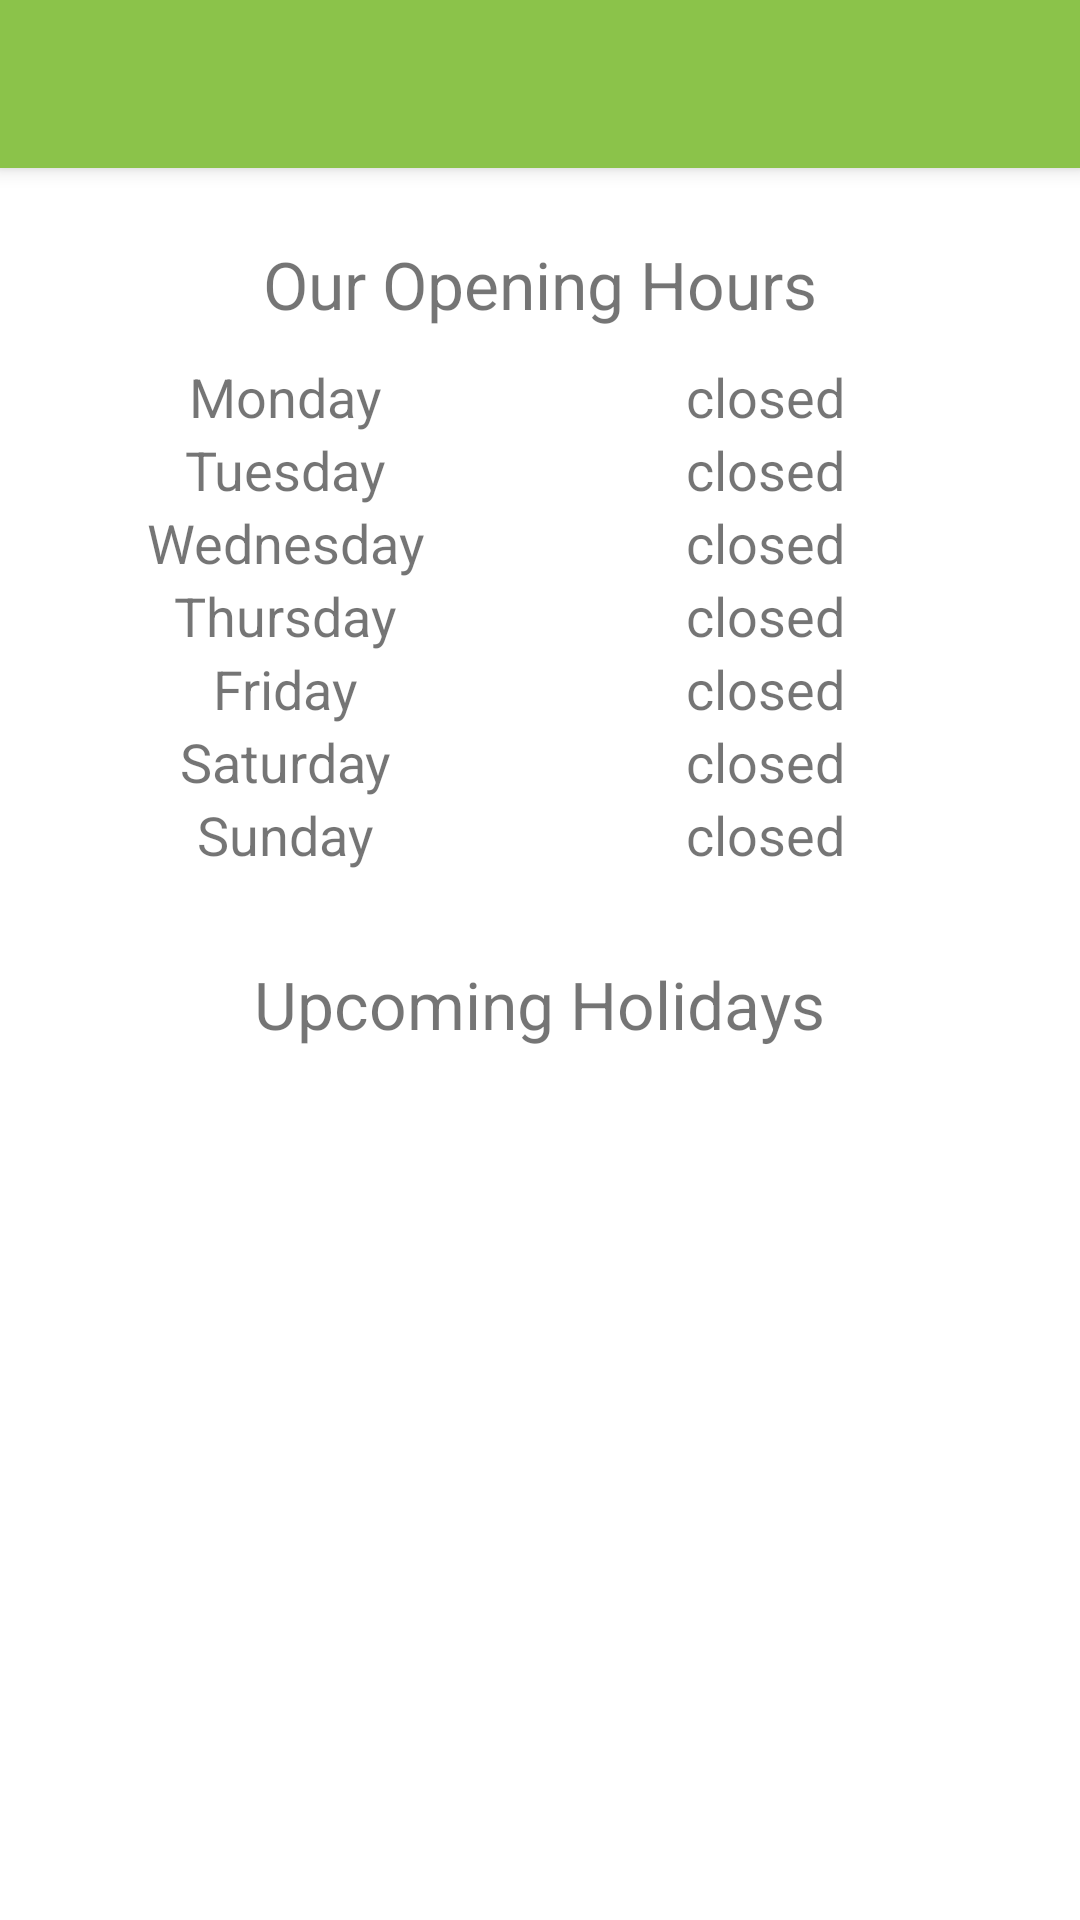

Here is an Android app screen rendered from its layout file. Give the layout XML and the strings, colors and styles it references.
<!-- AndroidManifest.xml: activity theme Theme.GroceryStoreAndroid.NoActionBar -->
<!-- res/layout/activity_main.xml -->
<?xml version="1.0" encoding="utf-8"?>
<androidx.coordinatorlayout.widget.CoordinatorLayout xmlns:android="http://schemas.android.com/apk/res/android"
    xmlns:app="http://schemas.android.com/apk/res-auto"
    xmlns:tools="http://schemas.android.com/tools"
    android:layout_width="match_parent"
    android:layout_height="match_parent"
    tools:context=".MainActivity">

    <com.google.android.material.appbar.AppBarLayout
        android:layout_width="match_parent"
        android:layout_height="wrap_content"
        android:theme="@style/Theme.GroceryStoreAndroid.AppBarOverlay">

        <androidx.appcompat.widget.Toolbar
            android:id="@+id/toolbar"
            android:layout_width="match_parent"
            android:layout_height="?attr/actionBarSize"
            android:background="@color/grocery"
            app:popupTheme="@style/Theme.GroceryStoreAndroid.PopupOverlay" />

    </com.google.android.material.appbar.AppBarLayout>

    <RelativeLayout
        android:layout_width="match_parent"
        android:layout_height="wrap_content"
        android:layout_marginTop="80dp"
        android:gravity="center_vertical|center_horizontal|center">

        <TextView
            android:layout_width="wrap_content"
            android:layout_height="wrap_content"
            android:text="Our Opening Hours"
            android:textSize="22sp" />
    </RelativeLayout>

    <TableLayout
        android:layout_width="match_parent"
        android:layout_height="wrap_content"
        android:layout_marginLeft="20dp"
        android:layout_marginTop="120dp"
        android:layout_marginRight="20dp"
        android:stretchColumns="1">

        <TableRow android:layout_width="match_parent">

            <TextView
                android:layout_width="150dp"
                android:layout_height="wrap_content"
                android:gravity="center_horizontal"
                android:text="Monday"
                android:textSize="18sp" />

            <TextView
                android:id="@+id/mondayHours"
                android:layout_width="wrap_content"
                android:layout_height="wrap_content"
                android:gravity="center_horizontal"
                android:text="closed"
                android:textSize="18sp" />
        </TableRow>

        <TableRow android:layout_width="match_parent">

            <TextView
                android:layout_width="150dp"
                android:layout_height="wrap_content"
                android:gravity="center_horizontal"
                android:text="Tuesday"
                android:textSize="18sp" />

            <TextView
                android:id="@+id/tuesdayHours"
                android:layout_width="wrap_content"
                android:layout_height="wrap_content"
                android:gravity="center_horizontal"
                android:text="closed"
                android:textSize="18sp" />
        </TableRow>

        <TableRow android:layout_width="match_parent">

            <TextView
                android:layout_width="150dp"
                android:layout_height="wrap_content"
                android:gravity="center_horizontal"
                android:text="Wednesday"
                android:textSize="18sp" />

            <TextView
                android:id="@+id/wednesdayHours"
                android:layout_width="wrap_content"
                android:layout_height="wrap_content"
                android:gravity="center_horizontal"
                android:text="closed"
                android:textSize="18sp" />
        </TableRow>

        <TableRow android:layout_width="match_parent">

            <TextView
                android:layout_width="150dp"
                android:layout_height="wrap_content"
                android:gravity="center_horizontal"
                android:text="Thursday"
                android:textSize="18sp" />

            <TextView
                android:id="@+id/thursdayHours"
                android:layout_width="wrap_content"
                android:layout_height="wrap_content"
                android:gravity="center_horizontal"
                android:text="closed"
                android:textSize="18sp" />
        </TableRow>

        <TableRow android:layout_width="match_parent">

            <TextView
                android:layout_width="150dp"
                android:layout_height="wrap_content"
                android:gravity="center_horizontal"
                android:text="Friday"
                android:textSize="18sp" />

            <TextView
                android:id="@+id/fridayHours"
                android:layout_width="wrap_content"
                android:layout_height="wrap_content"
                android:gravity="center_horizontal"
                android:text="closed"
                android:textSize="18sp" />
        </TableRow>

        <TableRow android:layout_width="match_parent">

            <TextView
                android:layout_width="150dp"
                android:layout_height="wrap_content"
                android:gravity="center_horizontal"
                android:text="Saturday"
                android:textSize="18sp" />

            <TextView
                android:id="@+id/saturdayHours"
                android:layout_width="wrap_content"
                android:layout_height="wrap_content"
                android:gravity="center_horizontal"
                android:text="closed"
                android:textSize="18sp" />
        </TableRow>

        <TableRow android:layout_width="match_parent">

            <TextView
                android:layout_width="150dp"
                android:layout_height="wrap_content"
                android:gravity="center_horizontal"
                android:text="Sunday"
                android:textSize="18sp" />

            <TextView
                android:id="@+id/sundayHours"
                android:layout_width="wrap_content"
                android:layout_height="wrap_content"
                android:gravity="center_horizontal"
                android:text="closed"
                android:textSize="18sp" />
        </TableRow>
    </TableLayout>

    <RelativeLayout
        android:layout_width="match_parent"
        android:layout_height="wrap_content"
        android:layout_marginTop="320dp"
        android:gravity="center_vertical|center_horizontal|center">

        <TextView
            android:layout_width="wrap_content"
            android:layout_height="wrap_content"
            android:text="Upcoming Holidays"
            android:textSize="22sp" />
    </RelativeLayout>

    <TableLayout
        android:id="@+id/holidayTable"
        android:layout_width="match_parent"
        android:layout_height="wrap_content"
        android:layout_marginLeft="20dp"
        android:layout_marginTop="360dp"
        android:layout_marginRight="20dp"
        android:stretchColumns="0" />

</androidx.coordinatorlayout.widget.CoordinatorLayout>
<!-- resources referenced by this layout -->
<resources>
  <color name="grocery">#8BC34A</color>
  <style name="Theme.GroceryStoreAndroid.AppBarOverlay" parent="ThemeOverlay.AppCompat.Dark.ActionBar" />
  <style name="Theme.GroceryStoreAndroid.PopupOverlay" parent="ThemeOverlay.AppCompat.Light" />
  <style name="Theme.GroceryStoreAndroid.NoActionBar">
          <item name="windowActionBar">false</item>
          <item name="windowNoTitle">true</item>
      </style>
</resources>
